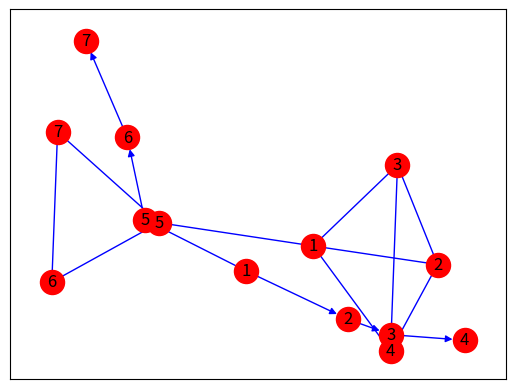

Recreate this plot in Python.
from pprint import pprint
import networkx as nx
import matplotlib.pyplot as plt

G = nx.Graph()
# add nodes from a list
G.add_nodes_from([1,2,3,4,5,6,7])

# add tree edges from a list
G.add_edges_from([(1,2),(2,3),(3,4),(1,5),(5,6),(6,7)])

# add back edges from a list
G.add_edges_from([(3,1),(4,2),(4,1),(7,5)])

print("nodes in G:", list(G.nodes))
print("edges in G:", list(G.edges))

nx.draw_networkx(G, node_color='r', edge_color='b')
#plt.show()

# oriented tree constructed from dfs given G
T=nx.dfs_tree(G,source=1)
nx.draw_networkx(T, node_color='r', edge_color='b')
#plt.show()

print("nodes in T:", list(T.nodes))
print("edges in T:", list(T.edges))

print("post order:", list(nx.dfs_postorder_nodes(T, source=1, depth_limit=None)))
print("pre order:", list(nx.dfs_preorder_nodes(T, source=1, depth_limit=None)))
print("successors:", dict(nx.dfs_successors(T, source=1, depth_limit=None)))
print("predecessors:", dict(nx.dfs_predecessors(T, source=1, depth_limit=None)))

list_increasing_order= list(T.nodes)
print("reverse order:", list(reversed(list_increasing_order)))

print("=============================================================================================")
# step2: for each node n in reverse depth-first order
#for n in list(reversed(list_increasing_order)):
